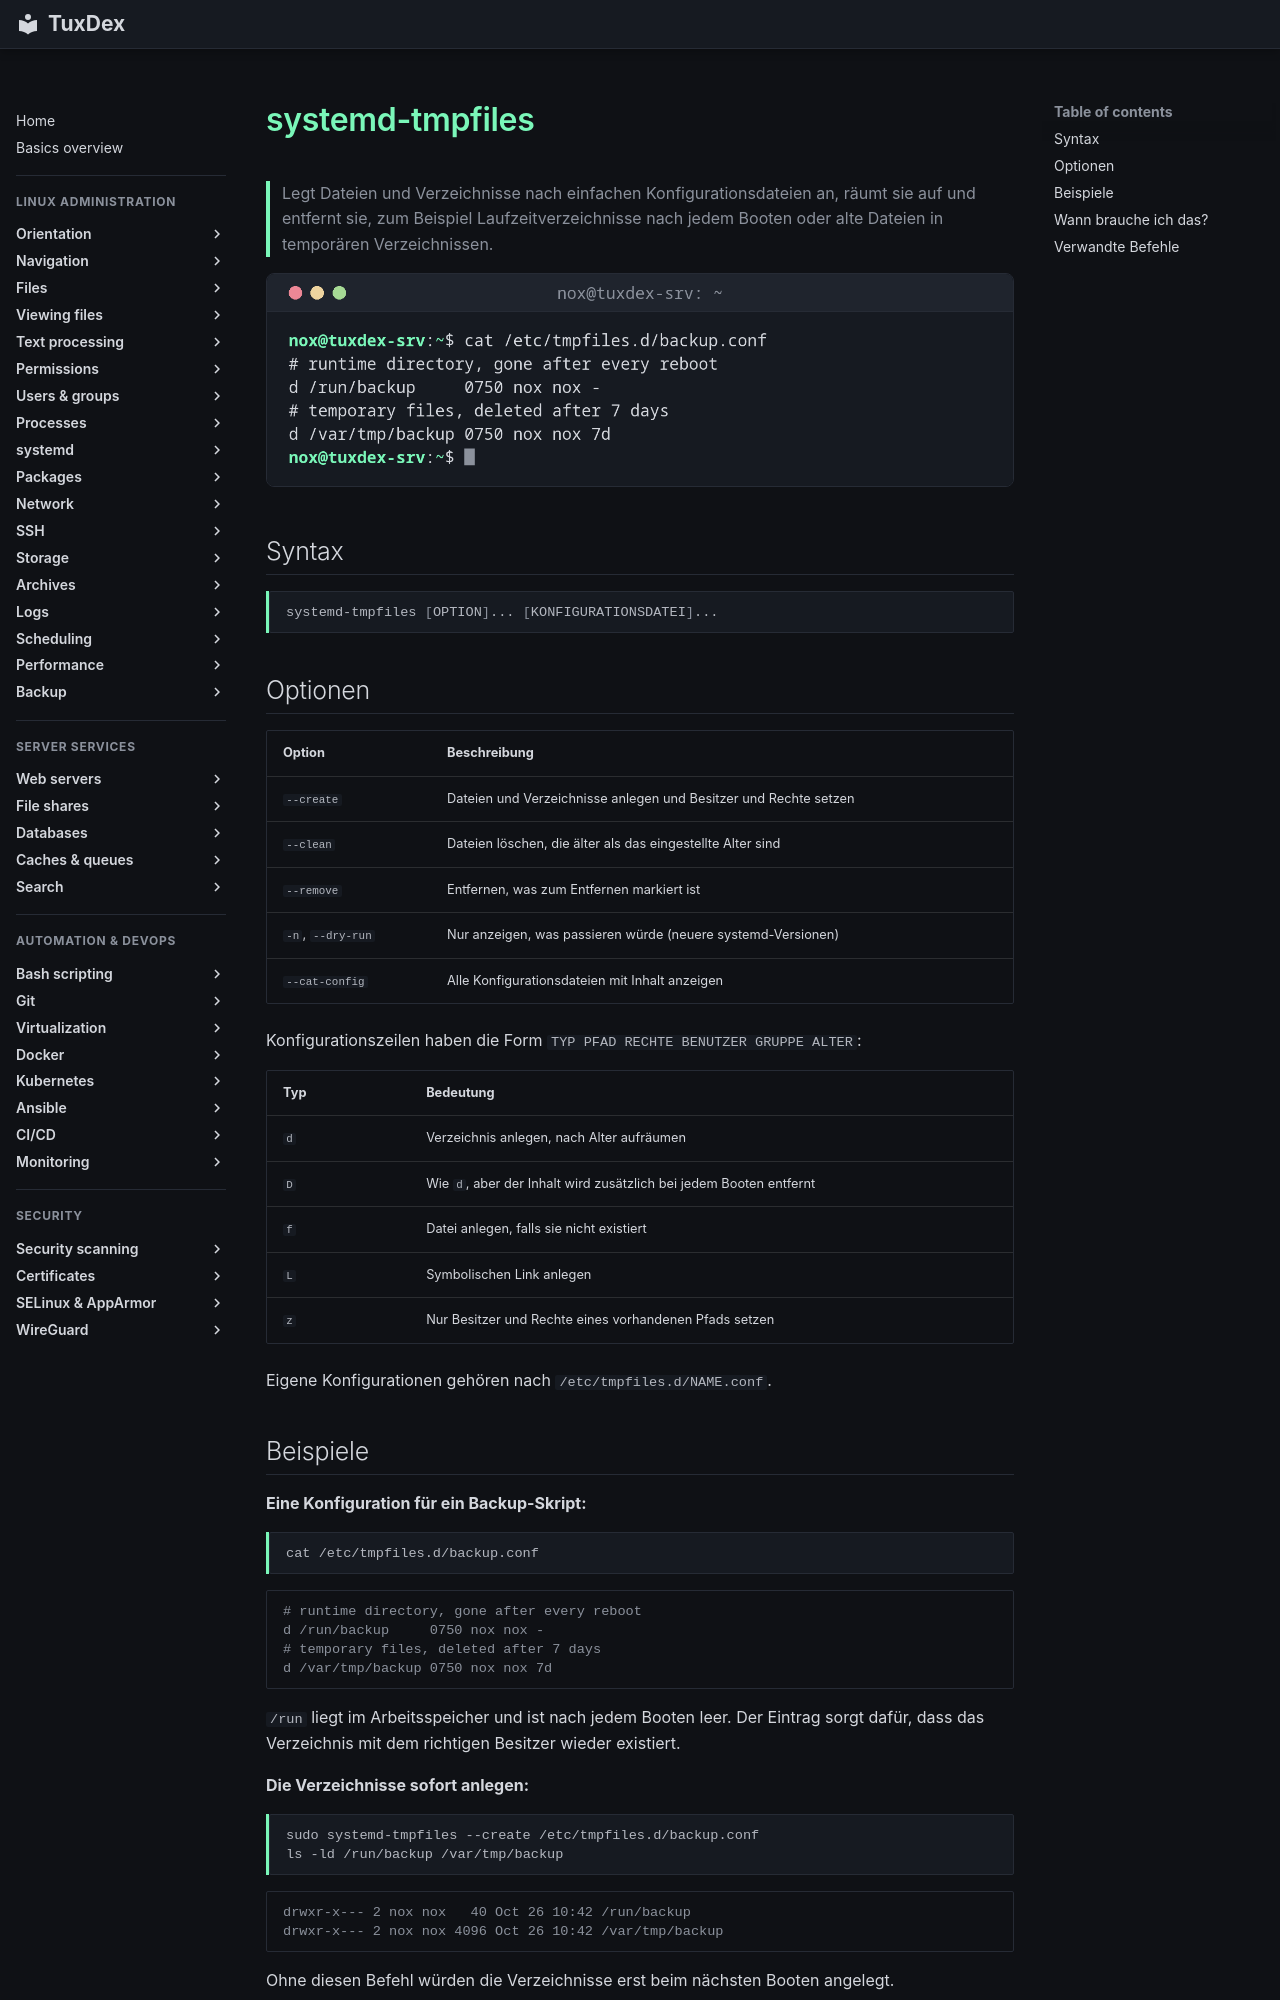

repository: Noxisan/tuxcodex · page: 09-systemd/systemd-tmpfiles.de/index.html · generator: mkdocs

# systemd-tmpfiles

> Legt Dateien und Verzeichnisse nach einfachen Konfigurationsdateien an, räumt sie auf und entfernt sie, zum Beispiel Laufzeitverzeichnisse nach jedem Booten oder alte Dateien in temporären Verzeichnissen.

![systemd-tmpfiles output](../assets/screenshots/09-systemd/systemd-tmpfiles.png)

## Syntax

```bash
systemd-tmpfiles [OPTION]... [KONFIGURATIONSDATEI]...
```

## Optionen

| Option | Beschreibung |
|--------|--------------|
| `--create` | Dateien und Verzeichnisse anlegen und Besitzer und Rechte setzen |
| `--clean` | Dateien löschen, die älter als das eingestellte Alter sind |
| `--remove` | Entfernen, was zum Entfernen markiert ist |
| `-n`, `--dry-run` | Nur anzeigen, was passieren würde (neuere systemd-Versionen) |
| `--cat-config` | Alle Konfigurationsdateien mit Inhalt anzeigen |

Konfigurationszeilen haben die Form `TYP PFAD RECHTE BENUTZER GRUPPE ALTER`:

| Typ | Bedeutung |
|-----|-----------|
| `d` | Verzeichnis anlegen, nach Alter aufräumen |
| `D` | Wie `d`, aber der Inhalt wird zusätzlich bei jedem Booten entfernt |
| `f` | Datei anlegen, falls sie nicht existiert |
| `L` | Symbolischen Link anlegen |
| `z` | Nur Besitzer und Rechte eines vorhandenen Pfads setzen |

Eigene Konfigurationen gehören nach `/etc/tmpfiles.d/NAME.conf`.
